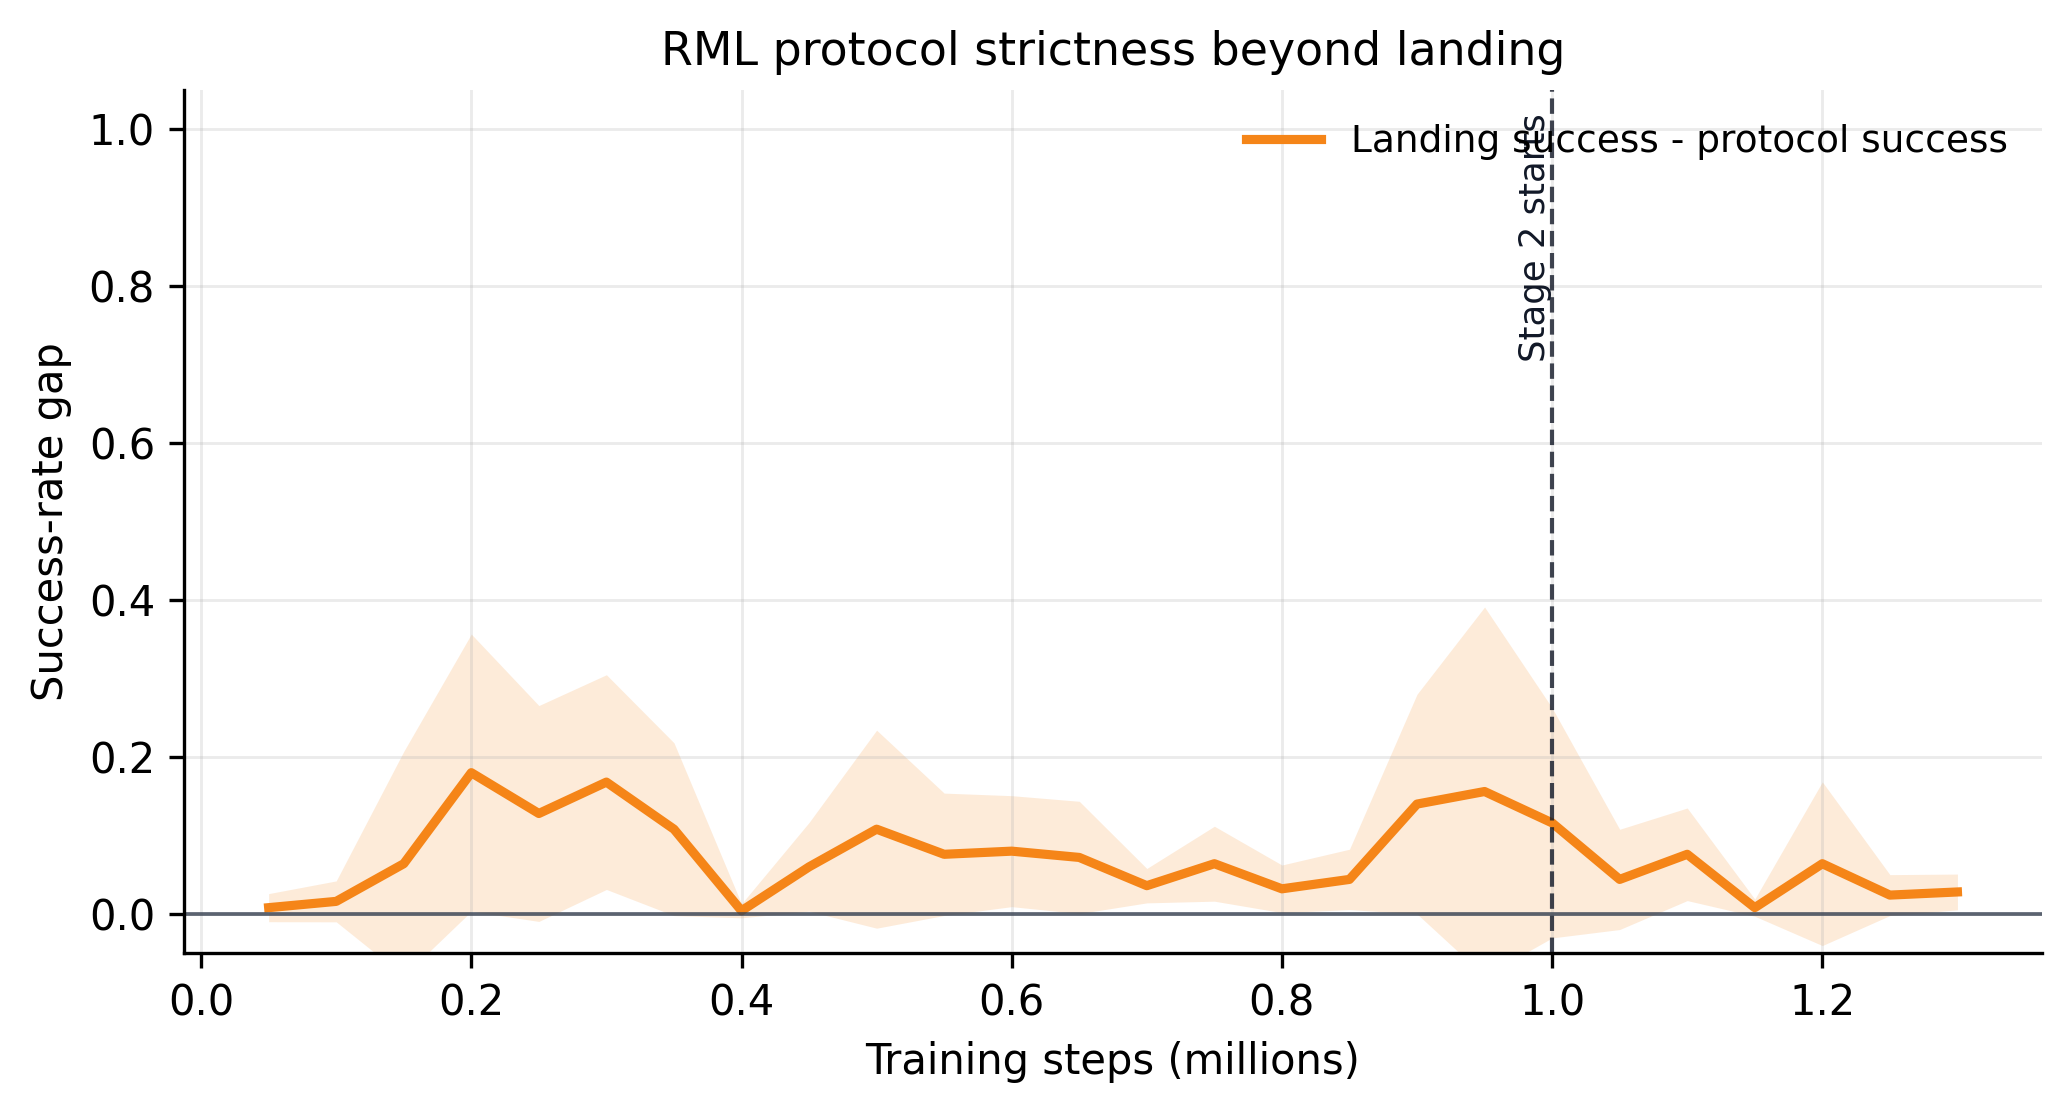

Data behind this chart, as committed beside it:
global_training_steps, landing_protocol_gap_mean, landing_protocol_gap_std, landing_protocol_gap_count
50000, 0.008, 0.01789, 5
100000, 0.016, 0.02608, 5
150000, 0.064, 0.1431, 5
200000, 0.18, 0.1766, 5
250000, 0.128, 0.1375, 5
300000, 0.168, 0.1368, 5
350000, 0.108, 0.1101, 5
400000, 0.004, 0.008944, 5
450000, 0.06, 0.05657, 5
500000, 0.108, 0.1262, 5
550000, 0.076, 0.07797, 5
600000, 0.08, 0.07071, 5
650000, 0.072, 0.07155, 5
700000, 0.036, 0.02191, 5
750000, 0.064, 0.04775, 5
800000, 0.032, 0.03033, 5
850000, 0.044, 0.03847, 5
900000, 0.14, 0.14, 5
950000, 0.156, 0.2351, 5
1000000, 0.116, 0.1466, 5
1050000, 0.044, 0.06387, 5
1100000, 0.076, 0.05899, 5
1150000, 0.008, 0.01095, 5
1200000, 0.064, 0.1043, 5
1250000, 0.024, 0.02608, 5
1300000, 0.028, 0.0228, 5
